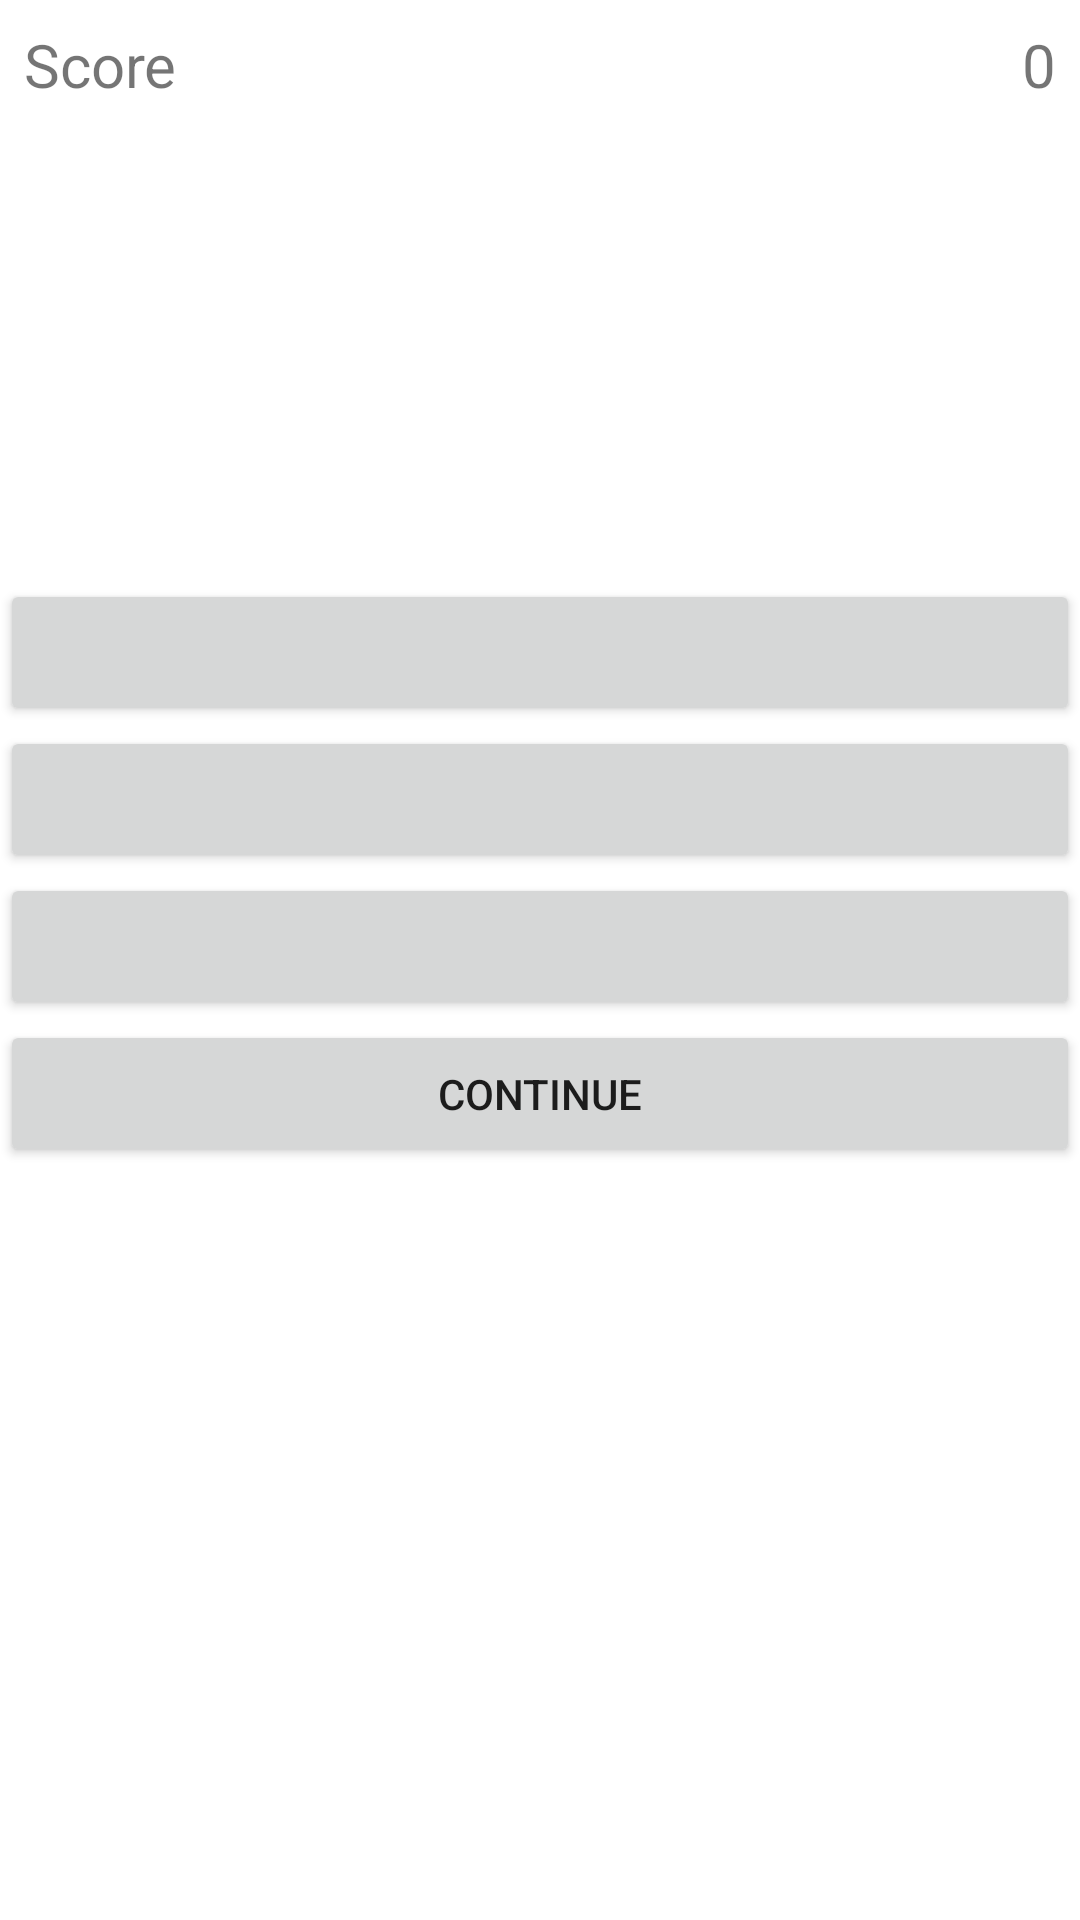

Layout XML and referenced resources for this Android screen:
<!-- AndroidManifest.xml: application theme Theme.CardQuizGame -->
<!-- res/layout/activity_mquest.xml -->
<?xml version="1.0" encoding="utf-8"?>
<LinearLayout xmlns:android="http://schemas.android.com/apk/res/android"
    xmlns:app="http://schemas.android.com/apk/res-auto"
    xmlns:tools="http://schemas.android.com/tools"
    android:layout_width="match_parent"
    android:layout_height="match_parent"
    tools:context=".OEQuest"
    android:orientation = "vertical">

    <RelativeLayout
        android:layout_width="match_parent"
        android:layout_height="wrap_content"
        android:padding="8dp"
        android:layout_marginBottom="40dp" >

        <TextView
            android:layout_width="wrap_content"
            android:layout_height="wrap_content"
            android:text="Score"
            android:textSize="20sp"
            android:layout_alignParentStart="true"
            tools:ignore="HardcodedText" />
        <TextView
            android:layout_width="wrap_content"
            android:layout_height="wrap_content"
            android:id="@+id/grade"
            android:layout_alignParentEnd="true"
            android:text="0"
            android:textSize="20sp"
            tools:ignore="HardcodedText" />

    </RelativeLayout>

    <TextView
        android:layout_width="match_parent"
        android:layout_height="70dp"
        android:textAlignment="center"
        android:textSize="20sp"
        android:padding="8dp"
        android:layout_marginBottom="40dp"
        android:id="@+id/quest" />

    <Button
        android:layout_width="match_parent"
        android:layout_height="wrap_content"
        android:id="@+id/mchoice1"
        android:padding="15dp"
        android:textAlignment="center"/>

    <Button
        android:layout_width="match_parent"
        android:layout_height="wrap_content"
        android:id="@+id/mchoice2"
        android:padding="15dp"
        android:textAlignment="center"/>

    <Button
        android:layout_width="match_parent"
        android:layout_height="wrap_content"
        android:id="@+id/mchoice3"
        android:padding="15dp"
        android:textAlignment="center"/>

    <Button
        android:layout_width="match_parent"
        android:layout_height="wrap_content"
        android:id="@+id/next"
        android:padding="15dp"
        android:text="Continue"
        tools:ignore="HardcodedText" />

</LinearLayout>
<!-- resources referenced by this layout -->
<resources>
  <style name="Theme.CardQuizGame" parent="Theme.MaterialComponents.DayNight.DarkActionBar">
          
          <item name="colorPrimary">@color/purple_500</item>
          <item name="colorPrimaryVariant">@color/purple_700</item>
          <item name="colorOnPrimary">@color/white</item>
          
          <item name="colorSecondary">@color/teal_200</item>
          <item name="colorSecondaryVariant">@color/teal_700</item>
          <item name="colorOnSecondary">@color/black</item>
          
          <item name="android:statusBarColor" tools:targetApi="l">?attr/colorPrimaryVariant</item>
          
      </style>
  <!-- not gathered from this repository: default colours our renderer supplied (Android Studio template values) -->
  <color name="purple_500">#FF6200EE</color>
  <color name="purple_700">#FF3700B3</color>
  <color name="teal_200">#FF03DAC5</color>
  <color name="teal_700">#FF018786</color>
  <color name="black">#FF000000</color>
  <color name="white">#FFFFFFFF</color>
</resources>
